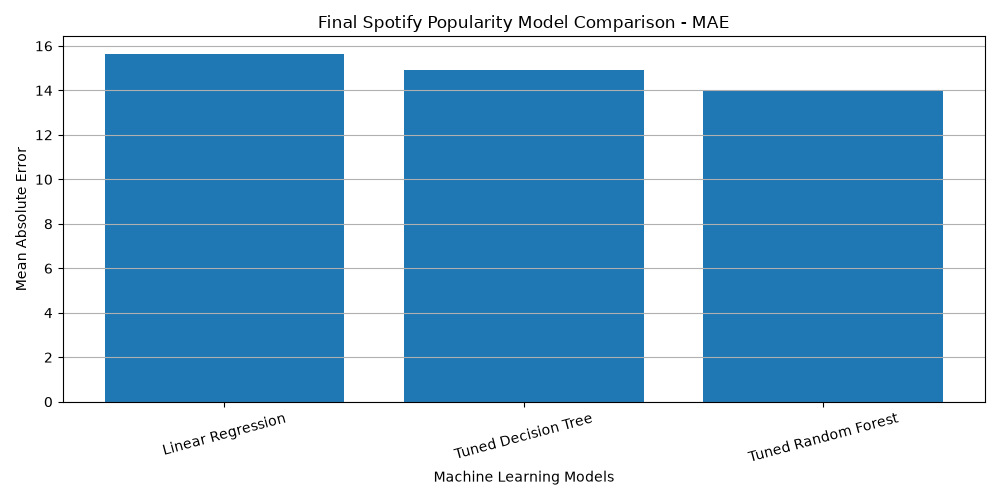

The table this chart was drawn from, first rows:
Model, MAE, MSE, RMSE, R2 Score
Linear Regression, 15.65, 526.8, 22.95, -0.04859
Tuned Decision Tree, 14.92, 501.9, 22.4, 0.0008881
Tuned Random Forest, 14.03, 532.6, 23.08, -0.06019
